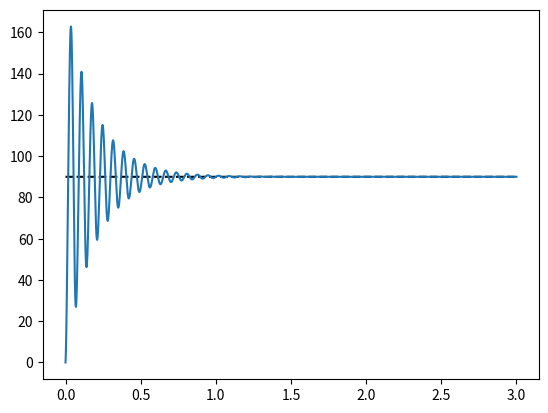

This figure's Python source:
#!/usr/bin/python3
import math
import numpy as np
from matplotlib import pyplot as plt

G = 9.81
Kp = 0.01 
Ki = 0.008
Kd = 0.0
Time_length = 3.
Update_interval = 0.001
Theta_start = 0.0
Theta_goal = 90.0
Ball_weight = 0.5
Arm_length = 0.3
I_component = 0.
P_list = [0]
I_list = [0]
D_list = [0]

def Ball_vertical_component(theta_current):
    return Ball_weight * G * Arm_length * math.sin(math.radians(theta_current % 360))

def PID_controller(theta_current, I_component):
    P_component = Kp * (Theta_goal - theta_current)
    I_component += Ki * (Theta_goal - theta_current)
    try:
        D_component = Kd * (theta_current - theta_list[-2])
    except:
        D_component = 0
    m = P_component + I_component - D_component
    P_list.append(P_component)
    I_list.append(I_component)
    D_list.append(D_component)
    return m, I_component

time_list = np.linspace(0, Time_length, int(Time_length/Update_interval))

goal_list = [Theta_goal for i in time_list]

theta_current = Theta_start
theta_list = [theta_current]
for i in range(len(time_list)-1):
    m, I_component = PID_controller(theta_current, I_component)
    output = m - Ball_vertical_component(theta_current)
    theta_list.append(theta_current + output)
    theta_current = theta_list[-1]

plt.plot(time_list, goal_list, '--', color='k')
plt.plot(time_list, theta_list)

plt.show()
